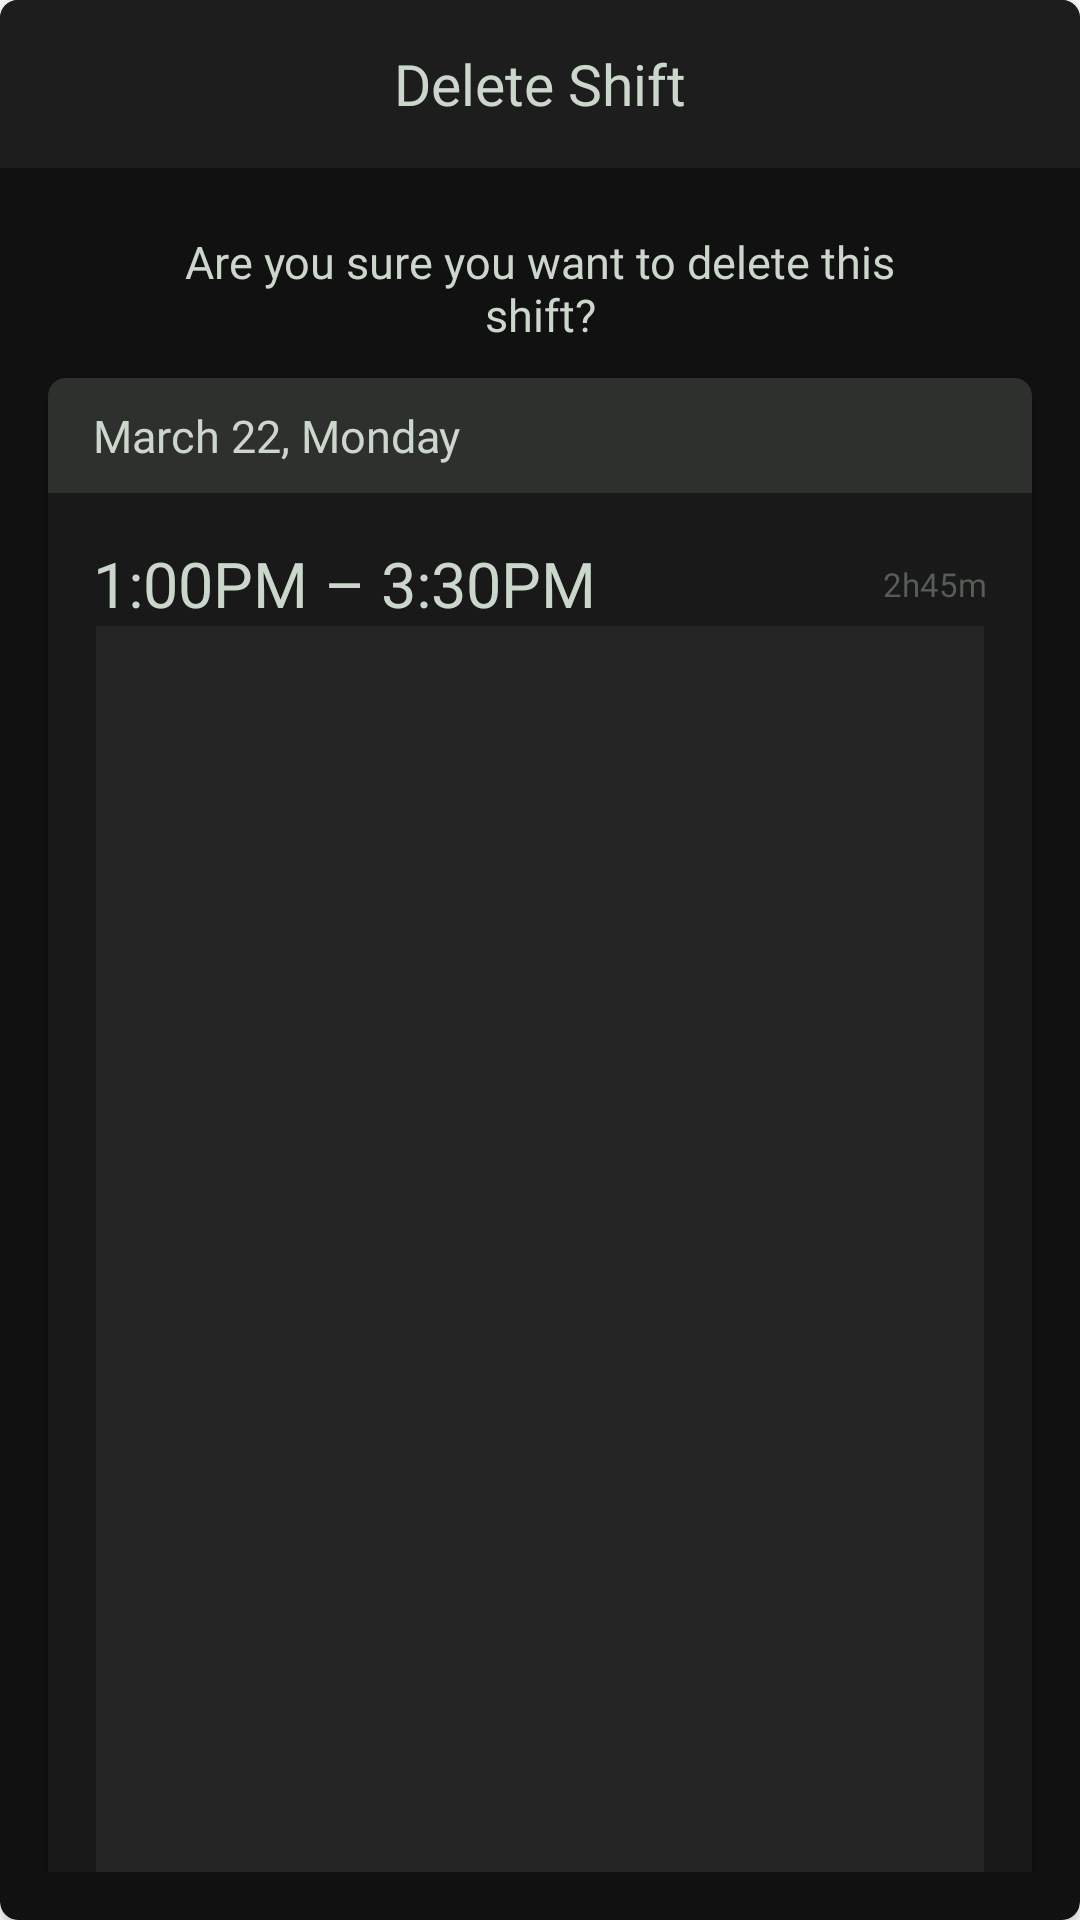

Layout XML and referenced resources for this Android screen:
<!-- AndroidManifest.xml: application theme Theme.SitBak -->
<!-- res/layout/fragment_delete_shift_popup.xml -->
<?xml version="1.0" encoding="utf-8"?>

<layout xmlns:android="http://schemas.android.com/apk/res/android"
    xmlns:app="http://schemas.android.com/apk/res-auto"
    xmlns:tools="http://schemas.android.com/tools">

    <androidx.cardview.widget.CardView
        android:layout_width="match_parent"
        android:layout_height="wrap_content"
        app:cardBackgroundColor="@color/popup_color"
        app:cardCornerRadius="6dp"
        tools:context=".home.popups.DeleteShiftPopup">

        <androidx.constraintlayout.widget.ConstraintLayout
            android:layout_width="match_parent"
            android:layout_height="match_parent"
            android:paddingBottom="16dp">

            <TextView
                android:id="@+id/tvTitle"
                android:layout_width="match_parent"
                android:layout_height="?actionBarSize"
                android:background="@color/popup_topBar_color"
                android:fontFamily="@font/inter_bold"
                android:gravity="center"
                android:text="Delete Shift"
                android:textColor="@color/app_main_text_white"
                android:textSize="19sp"
                app:layout_constraintTop_toTopOf="parent" />

            <TextView
                android:id="@+id/tvDescription"
                android:layout_width="match_parent"
                android:layout_height="wrap_content"
                android:layout_marginHorizontal="47dp"
                android:layout_marginTop="21dp"
                android:fontFamily="@font/inter_regular"
                android:gravity="center_horizontal"
                android:singleLine="false"
                android:text="Are you sure you want to delete this shift?"
                android:textColor="@color/app_main_text_white"
                android:textSize="15sp"
                app:layout_constraintEnd_toEndOf="parent"
                app:layout_constraintStart_toStartOf="parent"
                app:layout_constraintTop_toBottomOf="@id/tvTitle" />

            <androidx.cardview.widget.CardView
                android:id="@+id/cvTimeDateLocation"
                android:layout_width="match_parent"
                android:layout_height="wrap_content"
                android:layout_marginHorizontal="16dp"
                android:layout_marginTop="11dp"
                app:cardBackgroundColor="@color/heavy_metal"
                app:cardCornerRadius="6dp"
                app:layout_constraintTop_toBottomOf="@id/tvDescription">

                <androidx.constraintlayout.widget.ConstraintLayout
                    android:layout_width="match_parent"
                    android:layout_height="match_parent"
                    android:paddingBottom="24dp">

                    <TextView
                        android:id="@+id/tvDate"
                        android:layout_width="match_parent"
                        android:layout_height="wrap_content"
                        android:background="@color/popup_topBar_Delete_color"
                        android:fontFamily="@font/inter_bold"
                        android:gravity="center_vertical"
                        android:paddingVertical="9dp"
                        android:paddingStart="15dp"
                        android:text="March 22, Monday"
                        android:textColor="@color/app_main_text_white"
                        android:textSize="15sp"
                        app:layout_constraintStart_toStartOf="parent"
                        app:layout_constraintTop_toTopOf="parent"
                        tools:ignore="RtlSymmetry" />

                    <TextView
                        android:id="@+id/tvTimeDuration"
                        android:layout_width="wrap_content"
                        android:layout_height="wrap_content"
                        android:layout_marginStart="15dp"
                        android:layout_marginTop="16dp"
                        android:fontFamily="@font/inter_regular"
                        android:text="1:00PM – 3:30PM"
                        android:textColor="@color/app_main_text_white"
                        android:textSize="21sp"
                        app:layout_constraintStart_toStartOf="parent"
                        app:layout_constraintTop_toBottomOf="@id/tvDate" />

                    <TextView
                        android:id="@+id/tvTotalTime"
                        android:layout_width="wrap_content"
                        android:layout_height="wrap_content"
                        android:layout_marginStart="15dp"
                        android:layout_marginEnd="15dp"
                        android:fontFamily="@font/inter_regular"
                        android:text="2h45m"
                        android:textColor="@color/green_700"
                        android:textSize="11sp"
                        app:layout_constraintBottom_toBottomOf="@id/tvTimeDuration"
                        app:layout_constraintEnd_toEndOf="parent"
                        app:layout_constraintTop_toTopOf="@id/tvTimeDuration" />

                    <View
                        android:id="@+id/div1"
                        android:layout_width="match_parent"
                        android:layout_height="@dimen/_1sdp"
                        android:layout_marginHorizontal="16dp"
                        android:layout_marginTop="@dimen/_10sdp"
                        android:background="@color/white_off_5"
                        app:layout_constraintTop_toBottomOf="@+id/tvTimeDuration" />

                    <TextView
                        android:id="@+id/tvLocation"
                        android:layout_width="wrap_content"
                        android:layout_height="wrap_content"
                        android:layout_marginHorizontal="15dp"
                        android:layout_marginTop="16dp"
                        android:drawableStart="@drawable/ic_location"
                        android:drawablePadding="10dp"
                        android:ellipsize="end"
                        android:fontFamily="@font/inter_regular"
                        android:maxLines="1"
                        android:text="Winnipeg, Courier zone 2"
                        android:textColor="@color/app_main_text_white"
                        android:textSize="15sp"
                        app:layout_constraintStart_toStartOf="parent"
                        app:layout_constraintTop_toBottomOf="@id/div1" />

                </androidx.constraintlayout.widget.ConstraintLayout>
            </androidx.cardview.widget.CardView>

            <TextView
                android:id="@+id/btnDelete"
                android:layout_width="match_parent"
                android:layout_height="wrap_content"
                android:layout_marginHorizontal="40dp"
                android:layout_marginTop="24dp"
                android:background="@drawable/bg_tv_red_stroke"
                android:fontFamily="@font/inter_regular"
                android:gravity="center"
                android:paddingVertical="12dp"
                android:text="Delete"
                android:textColor="@color/red_a400"
                android:textSize="15sp"
                app:layout_constraintEnd_toEndOf="parent"
                app:layout_constraintStart_toStartOf="parent"
                app:layout_constraintTop_toBottomOf="@id/cvTimeDateLocation" />

            <TextView
                android:id="@+id/btnCancel"
                android:layout_width="match_parent"
                android:layout_height="wrap_content"
                android:layout_marginHorizontal="40dp"
                android:layout_marginTop="16dp"
                android:background="@drawable/green_circle"
                android:fontFamily="@font/inter_regular"
                android:gravity="center"
                android:paddingVertical="12dp"
                android:text="Cancel"
                android:textColor="@color/green_900"
                android:textSize="15sp"
                app:layout_constraintEnd_toEndOf="parent"
                app:layout_constraintStart_toStartOf="parent"
                app:layout_constraintTop_toBottomOf="@id/btnDelete" />

        </androidx.constraintlayout.widget.ConstraintLayout>


    </androidx.cardview.widget.CardView>
</layout>
<!-- resources referenced by this layout -->
<resources>
  <color name="app_main_text_white">#CCD7CC</color>
  <color name="green_700">#565C56</color>
  <color name="green_900">#076A04</color>
  <color name="heavy_metal">#181918</color>
  <color name="popup_color">#101110</color>
  <color name="popup_topBar_Delete_color">#2E302E</color>
  <color name="popup_topBar_color">#1C1D1C</color>
  <color name="red_a400">#8AFF3E49</color>
  <color name="white_off_5">#0DFFFFFF</color>
  <!-- drawable bg_tv_red_stroke (drawable) -->
  <?xml version="1.0" encoding="utf-8"?>
  
  <shape xmlns:android="http://schemas.android.com/apk/res/android"
      android:shape="rectangle">
      <corners android:radius="51dp"/>
      <stroke android:color="@color/red_a400"
          android:width="1dp"/>
  
  </shape>
  <!-- drawable green_circle (drawable) -->
  <?xml version="1.0" encoding="utf-8"?>
  
  <shape xmlns:android="http://schemas.android.com/apk/res/android"
      android:shape="rectangle">
      <corners android:radius="51dp"/>
      <stroke android:color="@color/green_900_off_54"
          android:width="1dp"/>
  
  
  </shape>
  <!-- drawable ic_location (drawable) -->
  <vector xmlns:android="http://schemas.android.com/apk/res/android"
      android:width="8dp"
      android:height="10dp"
      android:viewportWidth="8"
      android:viewportHeight="10">
    <path
        android:pathData="M6.8284,1.2553C7.5786,2.059 8,3.1491 8,4.2857C8,6.06 6.7378,7.9191 4.2667,9.9048C4.1897,9.9666 4.0962,10 4,10C3.9038,10 3.8103,9.9666 3.7333,9.9048C1.2622,7.9191 0,6.06 0,4.2857C0,3.1491 0.4214,2.059 1.1716,1.2553C1.9217,0.4515 2.9391,0 4,0C5.0609,0 6.0783,0.4515 6.8284,1.2553ZM4,6C5.1046,6 6,5.1046 6,4C6,2.8954 5.1046,2 4,2C2.8954,2 2,2.8954 2,4C2,5.1046 2.8954,6 4,6Z"
        android:fillColor="#565C56"
        android:fillType="evenOdd"/>
  </vector>
  <style name="Theme.SitBak" parent="Theme.MaterialComponents.Light.NoActionBar">
          
          <item name="colorPrimary">@color/green_900</item>
          <item name="colorPrimaryVariant">@color/green_900</item>
          <item name="colorOnPrimary">@color/green_900</item>
          
          <item name="colorSecondary">@color/green_900</item>
          <item name="colorSecondaryVariant">@color/green_900</item>
          <item name="colorOnSecondary">@color/green_900</item>
          
          <item name="android:statusBarColor" tools:targetApi="l">?attr/colorPrimaryVariant</item>
          
          <item name="android:timePickerStyle">@style/MyTimePickerLight</item>
          
          <item name="android:forceDarkAllowed" tools:targetApi="q">false</item>
          
          <item name="android:windowDisablePreview">true</item>
      </style>
  <color name="green_900_off_54">#8A076A04</color>
  <style name="MyTimePickerLight" parent="android:Widget.Material.Light.TimePicker">
          <item name="android:headerBackground">@color/green_900</item>
          <item name="android:numbersTextColor">@color/app_main_text_white</item>
          <item name="android:numbersSelectorColor">@color/green_900</item>
          
          <item name="android:background">@color/app_main_text_white</item>
      </style>
</resources>
